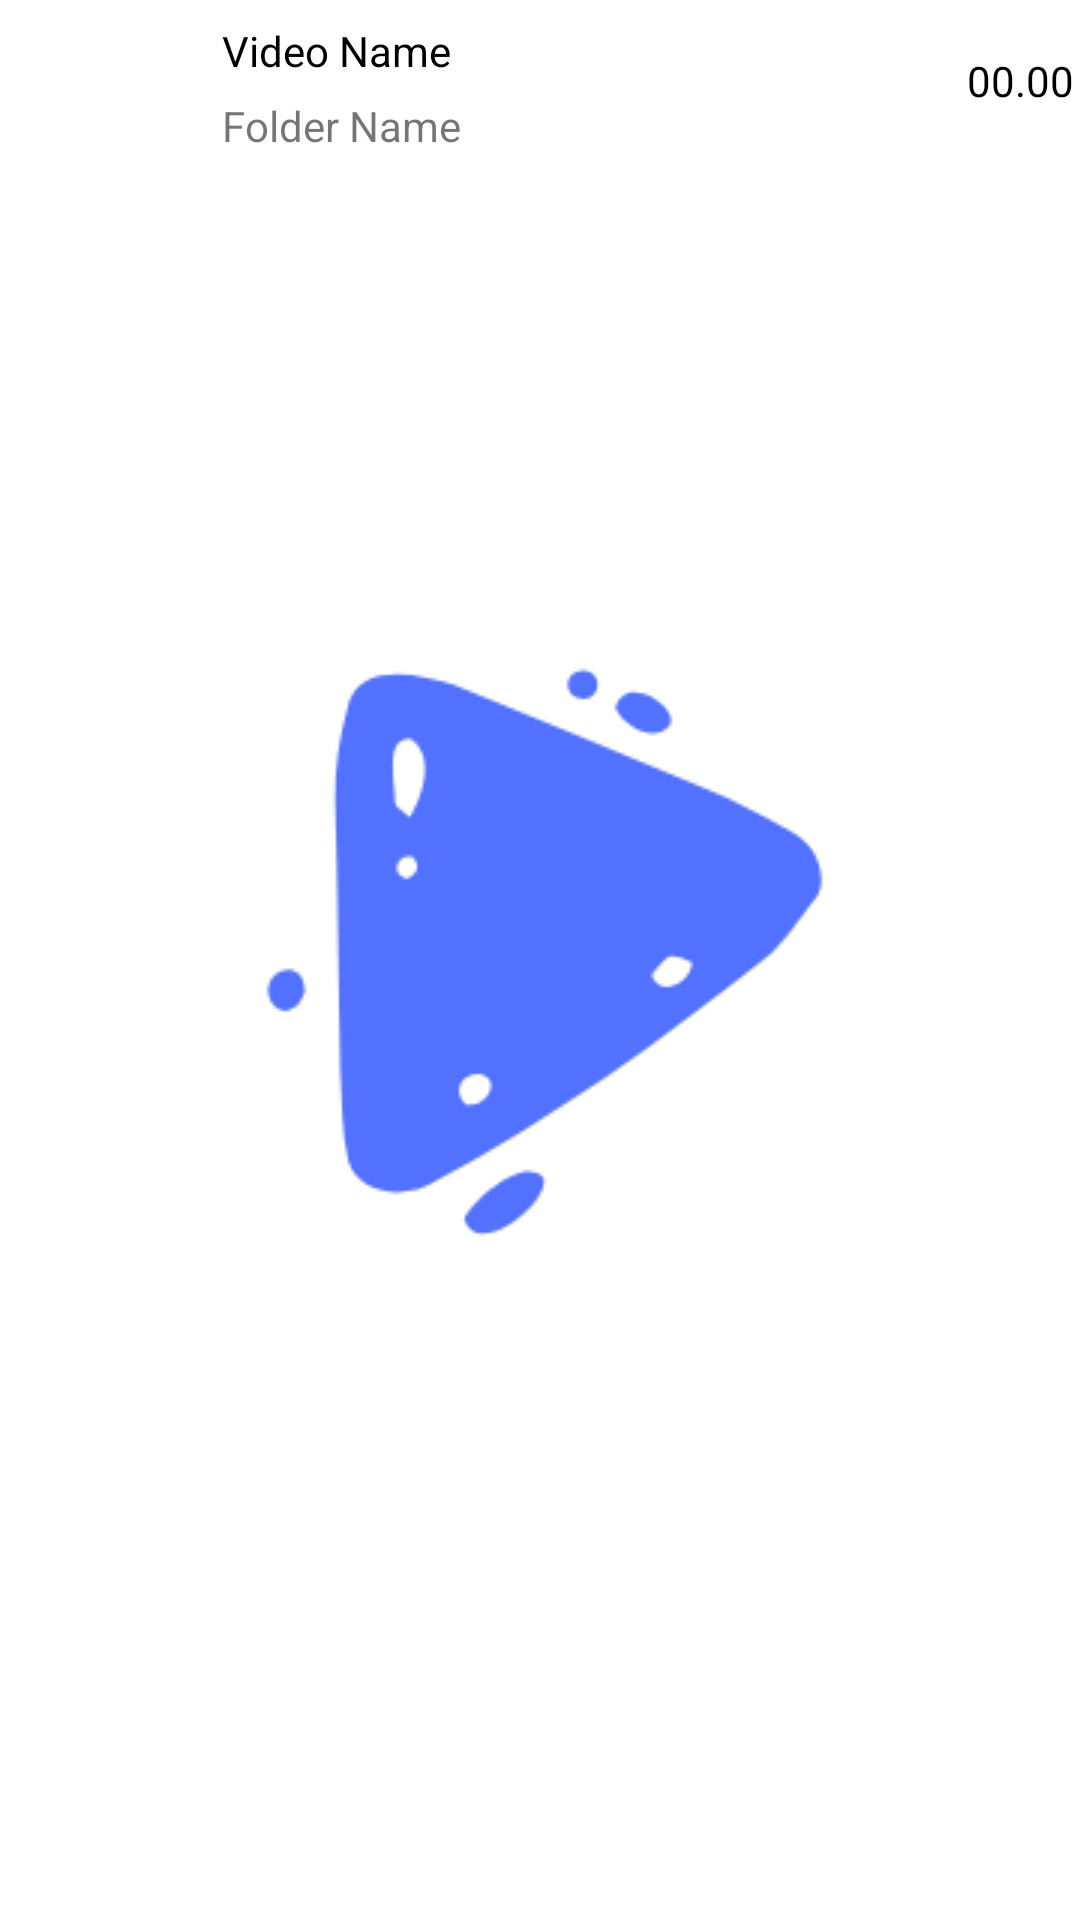

Android layout source for this screen:
<!-- AndroidManifest.xml: application theme splash_screen -->
<!-- res/layout/video_view.xml -->
<?xml version="1.0" encoding="utf-8"?>
<LinearLayout xmlns:android="http://schemas.android.com/apk/res/android"
    xmlns:app="http://schemas.android.com/apk/res-auto"
    android:orientation="horizontal"
    android:layout_width="match_parent"
    android:layout_height="wrap_content"
    android:padding="2dp"
    android:clickable="true"
    android:focusable="true"
    android:background="?attr/selectableItemBackground"
    android:layout_marginBottom="5dp">

    <com.google.android.material.imageview.ShapeableImageView
        android:id="@+id/videoImg"
        android:layout_width="70dp"
        android:layout_height="50dp"
        android:src="@mipmap/ic_video_bee"
        android:contentDescription="@string/image"
        app:shapeAppearanceOverlay="@style/curved"/>

    <LinearLayout
        android:layout_width="0dp"
        android:layout_weight="1"
        android:layout_height="wrap_content"
        android:orientation="vertical"
        android:paddingHorizontal="2dp">

        <TextView
            android:id="@+id/videoName"
            android:layout_width="match_parent"
            android:layout_height="30dp"
            android:text="@string/video_name"
            android:textColor="@color/black"
            android:gravity="center_vertical"
            android:maxLines="1"/>

        <TextView
            android:id="@+id/folderName"
            android:layout_width="match_parent"
            android:layout_height="20dp"
            android:text="@string/folder_name"
            android:gravity="center_vertical"
            android:maxLines="1"/>
    </LinearLayout>
    
    <TextView
        android:id="@+id/duration"
        android:layout_width="wrap_content"
        android:layout_height="50dp"
        android:textColor="@color/black"
        android:text="@string/duration"
        android:gravity="center"/>

</LinearLayout>
<!-- resources referenced by this layout -->
<resources>
  <color name="black">#FF000000</color>
  <!-- mipmap ic_video_bee: png bitmap (drawable, 6951 bytes) -->
  <string name="duration">00.00</string>
  <string name="folder_name">Folder Name</string>
  <string name="image">Image</string>
  <string name="video_name">Video Name</string>
  <style name="splash_screen" parent="Theme.MaterialComponents.Light.NoActionBar">
          <item name="android:windowBackground">@drawable/splash_screen</item>
      </style>
  <!-- drawable splash_screen (drawable) -->
  <?xml version="1.0" encoding="utf-8"?>
  <layer-list xmlns:android="http://schemas.android.com/apk/res/android">
      <item android:drawable="@color/white" />
      <item android:drawable="@drawable/ic_video_bee" android:gravity="center" />
  </layer-list>
  <color name="white">#FFFFFFFF</color>
  <!-- drawable ic_video_bee: png bitmap (drawable, 6951 bytes) -->
</resources>
